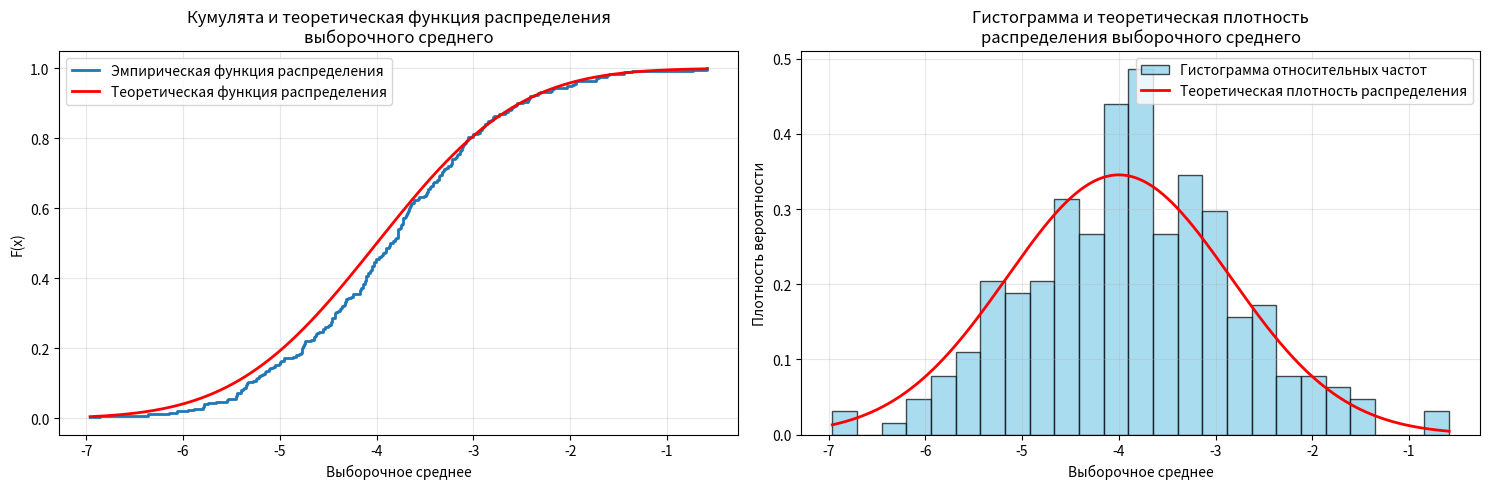
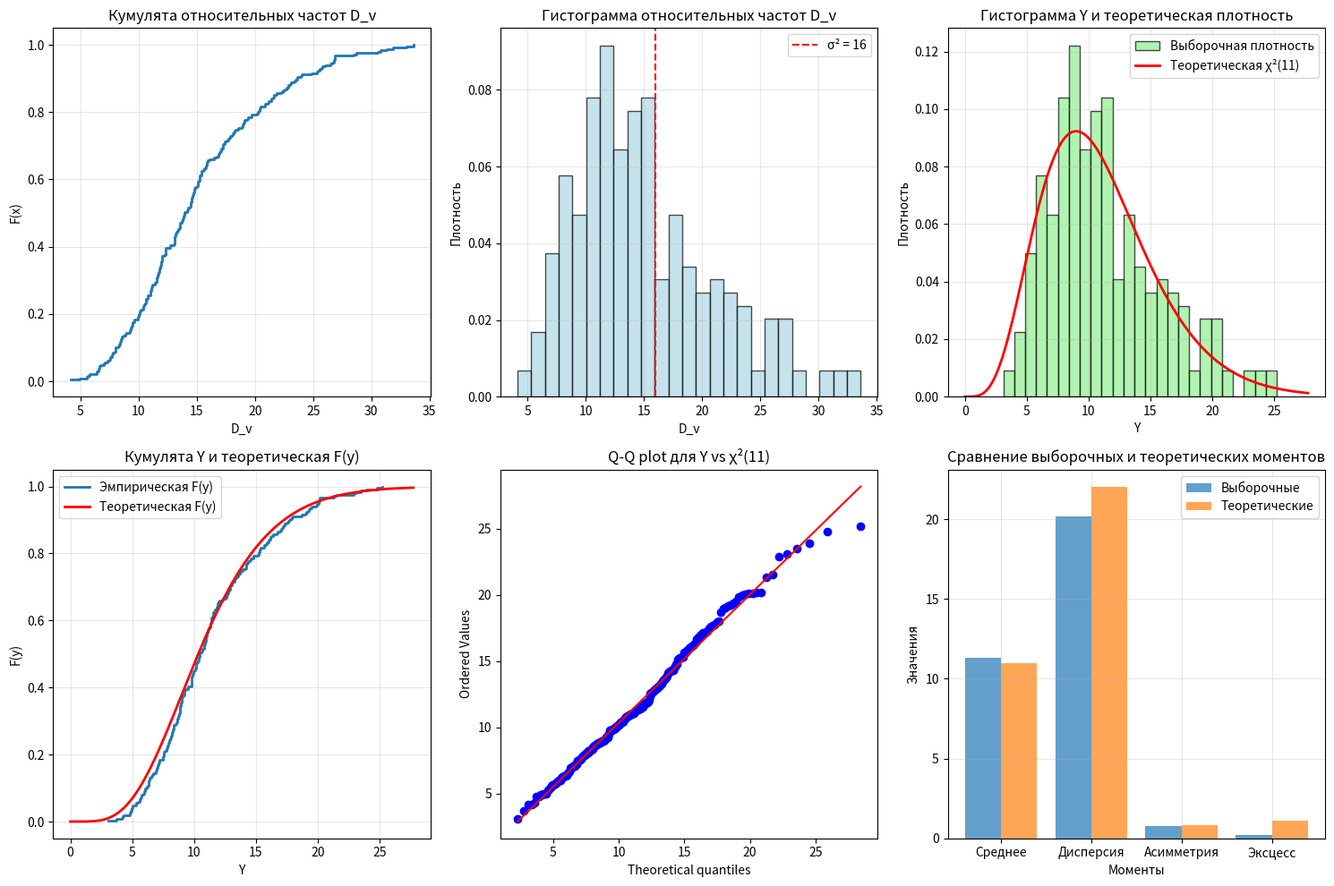
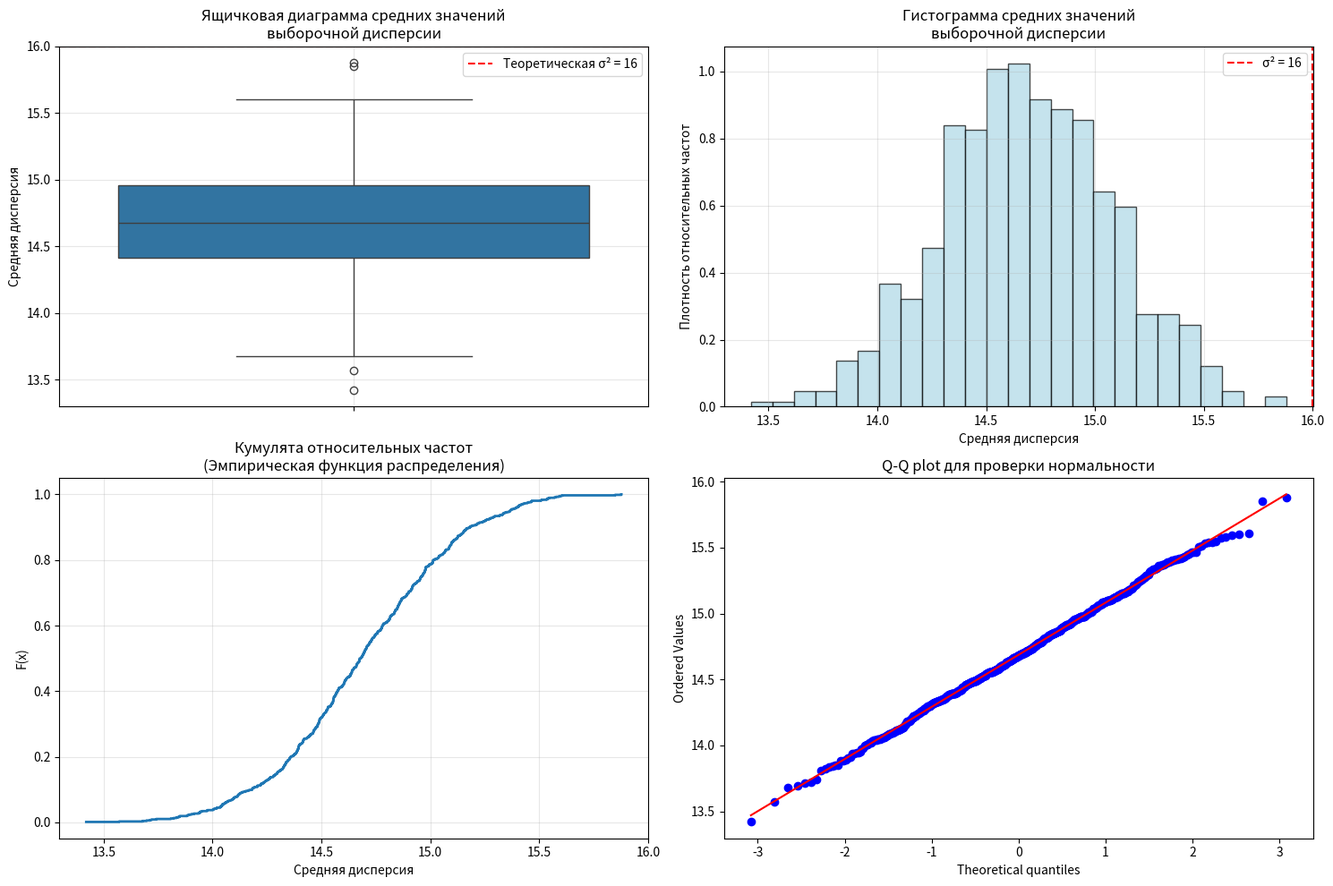

Here is the Python script that generated these plots, in order:
import numpy as np
import matplotlib.pyplot as plt
from scipy import stats
import seaborn as sns

# Параметры варианта 9
a = -4          # α (математическое ожидание)
sigma_sq = 16   # σ² (дисперсия)
sigma = 4       # σ (среднеквадратическое отклонение)
n = 12          # объем выборки
N = 250         # количество выборок
M = 666         # количество повторений для Части II

print("=" * 60)
print("ВАРИАНТ 9")
print(f"Параметры: α = {a}, σ² = {sigma_sq}, n = {n}, N = {N}, M = {M}")
print("Распределение Y: Логистическое с параметрами (0, 1)")
print("=" * 60)

# Часть 0: Исследование выборочного среднего
print("\n" + "="*50)
print("ЧАСТЬ 0: ИССЛЕДОВАНИЕ ВЫБОРОЧНОГО СРЕДНЕГО")
print("="*50)

# 1. Генерация N выборок объема n из нормального распределения
np.random.seed(42)
samples = np.random.normal(loc=a, scale=sigma, size=(N, n))

# 2. Вычисление выборочных средних
sample_means = np.mean(samples, axis=1)

# 3. Построение графиков
plt.figure(figsize=(15, 5))

# Кумулята относительных частот и теоретическая функция распределения
plt.subplot(1, 2, 1)
sorted_means = np.sort(sample_means)
empirical_cdf = np.arange(1, len(sorted_means) + 1) / len(sorted_means)
plt.step(sorted_means, empirical_cdf, where='post',
         label='Эмпирическая функция распределения', linewidth=2)

# Теоретическая функция распределения
x_theoretical = np.linspace(sorted_means.min(), sorted_means.max(), 1000)
theoretical_cdf = stats.norm.cdf(x_theoretical, loc=a, scale=sigma/np.sqrt(n))
plt.plot(x_theoretical, theoretical_cdf, 'r-',
         label='Теоретическая функция распределения', linewidth=2)

plt.xlabel('Выборочное среднее')
plt.ylabel('F(x)')
plt.title('Кумулята и теоретическая функция распределения\nвыборочного среднего')
plt.legend()
plt.grid(True, alpha=0.3)

# Гистограмма и теоретическая плотность
plt.subplot(1, 2, 2)
plt.hist(sample_means, bins=25, density=True, alpha=0.7,
         color='skyblue', edgecolor='black',
         label='Гистограмма относительных частот')

# Теоретическая плотность распределения
x_density = np.linspace(sample_means.min(), sample_means.max(), 1000)
theoretical_pdf = stats.norm.pdf(x_density, loc=a, scale=sigma/np.sqrt(n))
plt.plot(x_density, theoretical_pdf, 'r-', linewidth=2,
         label='Теоретическая плотность распределения')

plt.xlabel('Выборочное среднее')
plt.ylabel('Плотность вероятности')
plt.title('Гистограмма и теоретическая плотность\nраспределения выборочного среднего')
plt.legend()
plt.grid(True, alpha=0.3)

plt.tight_layout()
plt.show()

# 4. Вычисление характеристик распределения выборочных средних
mean_of_means = np.mean(sample_means)
median_of_means = np.median(sample_means)
variance_of_means = np.var(sample_means, ddof=1)
skewness = stats.skew(sample_means)
kurtosis = stats.kurtosis(sample_means)

print("\nХАРАКТЕРИСТИКИ РАСПРЕДЕЛЕНИЯ ВЫБОРОЧНЫХ СРЕДНИХ:")
print(f"Выборочное среднее: {mean_of_means:.4f} (теоретическое: {a:.4f})")
print(f"Медиана: {median_of_means:.4f}")
print(f"Выборочная дисперсия: {variance_of_means:.4f} (теоретическая: {sigma_sq/n:.4f})")
print(f"Коэффициент асимметрии: {skewness:.4f}")
print(f"Коэффициент эксцесса: {kurtosis:.4f}")

# 5. Подсчет количества выборочных средних, превышающих параметр a
count_above_a = np.sum(sample_means > a)
proportion_above_a = count_above_a / N
print(f"\nКоличество выборочных средних > α ({a}): {count_above_a} из {N}")
print(f"Относительная доля: {proportion_above_a:.4f} (теоретическая: 0.5000)")

# Часть I: Исследование выборочной дисперсии
print("\n" + "="*50)
print("ЧАСТЬ I: ИССЛЕДОВАНИЕ ВЫБОРОЧНОЙ ДИСПЕРСИИ")
print("="*50)

# Генерация новых выборок для исследования дисперсии
samples_var = np.random.normal(loc=a, scale=sigma, size=(N, n))

# Вычисление выборочной дисперсии
D_v = np.var(samples_var, axis=1, ddof=0)

# Статистики для D_v
mean_Dv = np.mean(D_v)
median_Dv = np.median(D_v)
var_Dv = np.var(D_v)

print(f"Выборочное среднее D_v: {mean_Dv:.4f}")
print(f"Медиана D_v: {median_Dv:.4f}")
print(f"Дисперсия D_v: {var_Dv:.4f}")

# Подсчет D_v < σ²
count_less_sigma = np.sum(D_v < sigma_sq)
prop_less_sigma = count_less_sigma / N
print(f"\nКоличество D_v < σ²: {count_less_sigma} из {N}")
print(f"Доля: {prop_less_sigma:.4f}")

# Вычисление Y = n * D_v / σ²
Y = n * D_v / sigma_sq

# Статистики для Y
mean_Y = np.mean(Y)
median_Y = np.median(Y)
var_Y = np.var(Y)
skew_Y = stats.skew(Y)
kurt_Y = stats.kurtosis(Y)

print(f"\nСТАТИСТИКИ ДЛЯ Y = n·D_v/σ²:")
print(f"Выборочное среднее Y: {mean_Y:.4f}")
print(f"Медиана Y: {median_Y:.4f}")
print(f"Дисперсия Y: {var_Y:.4f}")
print(f"Коэффициент асимметрии Y: {skew_Y:.4f}")
print(f"Коэффициент эксцесса Y: {kurt_Y:.4f}")

# Теоретические значения для Y (теорема Фишера)
df = n - 1
theoretical_mean = df
theoretical_median = stats.chi2.median(df)
theoretical_var = 2 * df
theoretical_skew = np.sqrt(8 / df)
theoretical_kurt = 12 / df

print(f"\nТЕОРЕТИЧЕСКИЕ ЗНАЧЕНИЯ ДЛЯ Y ~ χ²({df}):")
print(f"Математическое ожидание: {theoretical_mean:.4f}")
print(f"Медиана: {theoretical_median:.4f}")
print(f"Дисперсия: {theoretical_var:.4f}")
print(f"Коэффициент асимметрии: {theoretical_skew:.4f}")
print(f"Коэффициент эксцесса: {theoretical_kurt:.4f}")

# Визуализация для Части I
plt.figure(figsize=(15, 10))

# 1. Кумулята для D_v
plt.subplot(2, 3, 1)
x_sorted = np.sort(D_v)
y_ecdf = np.arange(1, N + 1) / N
plt.step(x_sorted, y_ecdf, where='post', linewidth=2)
plt.title('Кумулята относительных частот D_v')
plt.xlabel('D_v')
plt.ylabel('F(x)')
plt.grid(True, alpha=0.3)

# 2. Гистограмма для D_v
plt.subplot(2, 3, 2)
plt.hist(D_v, bins=25, density=True, alpha=0.7, color='lightblue', edgecolor='black')
plt.axvline(sigma_sq, color='red', linestyle='--', label=f'σ² = {sigma_sq}')
plt.title('Гистограмма относительных частот D_v')
plt.xlabel('D_v')
plt.ylabel('Плотность')
plt.legend()
plt.grid(True, alpha=0.3)

# 3. Гистограмма Y + теоретическая плотность
plt.subplot(2, 3, 3)
plt.hist(Y, bins=25, density=True, alpha=0.7, color='lightgreen',
         edgecolor='black', label='Выборочная плотность')

x_range = np.linspace(0, np.max(Y) * 1.1, 1000)
theoretical_pdf = stats.chi2.pdf(x_range, df)
plt.plot(x_range, theoretical_pdf, 'r-', linewidth=2,
         label=f'Теоретическая χ²({df})')

plt.title('Гистограмма Y и теоретическая плотность')
plt.xlabel('Y')
plt.ylabel('Плотность')
plt.legend()
plt.grid(True, alpha=0.3)

# 4. Кумулята Y + теоретическая функция распределения
plt.subplot(2, 3, 4)
y_sorted = np.sort(Y)
y_ecdf = np.arange(1, N + 1) / N
plt.step(y_sorted, y_ecdf, where='post', label='Эмпирическая F(y)', linewidth=2)

theoretical_cdf = stats.chi2.cdf(x_range, df)
plt.plot(x_range, theoretical_cdf, 'r-', linewidth=2,
         label=f'Теоретическая F(y)')

plt.title('Кумулята Y и теоретическая F(y)')
plt.xlabel('Y')
plt.ylabel('F(y)')
plt.legend()
plt.grid(True, alpha=0.3)

# 5. Q-Q plot
plt.subplot(2, 3, 5)
stats.probplot(Y, dist="chi2", sparams=(df,), plot=plt)
plt.title(f'Q-Q plot для Y vs χ²({df})')

# 6. Сравнение моментов
plt.subplot(2, 3, 6)
categories = ['Среднее', 'Дисперсия', 'Асимметрия', 'Эксцесс']
sample_values = [mean_Y, var_Y, skew_Y, kurt_Y]
theoretical_values = [theoretical_mean, theoretical_var, theoretical_skew, theoretical_kurt]

x_pos = np.arange(len(categories))
plt.bar(x_pos - 0.2, sample_values, 0.4, label='Выборочные', alpha=0.7)
plt.bar(x_pos + 0.2, theoretical_values, 0.4, label='Теоретические', alpha=0.7)

plt.xlabel('Моменты')
plt.ylabel('Значения')
plt.title('Сравнение выборочных и теоретических моментов')
plt.xticks(x_pos, categories)
plt.legend()
plt.grid(True, alpha=0.3)

plt.tight_layout()
plt.show()

# Часть II: Исследование средних значений выборочной дисперсии
print("\n" + "="*50)
print("ЧАСТЬ II: СРЕДНИЕ ЗНАЧЕНИЯ ВЫБОРОЧНОЙ ДИСПЕРСИИ")
print("="*50)

def compute_mean_variance(n, N, loc, scale):
    """Вычисление среднего значения выборочной дисперсии по N выборкам"""
    variances = []
    for _ in range(N):
        sample = np.random.normal(loc, scale, n)
        variance = np.var(sample, ddof=0)
        variances.append(variance)
    return np.mean(variances)

# Создание выборки из M средних значений выборочной дисперсии
np.random.seed(42)
mean_variances = []

print("Генерация данных...")
for i in range(M):
    mean_var = compute_mean_variance(n, N, a, sigma)
    mean_variances.append(mean_var)
    if (i + 1) % 100 == 0:
        print(f"Выполнено {i + 1}/{M} итераций")

mean_variances = np.array(mean_variances)

print(f"\nВыборка из {M} средних значений дисперсии создана")

# Статистики выборки средних дисперсий
mean_of_means = np.mean(mean_variances)
median_of_means = np.median(mean_variances)
std_of_means = np.std(mean_variances)

print(f"\nСТАТИСТИКИ ВЫБОРКИ СРЕДНИХ ДИСПЕРСИЙ:")
print(f"Среднее значение: {mean_of_means:.4f}")
print(f"Медиана: {median_of_means:.4f}")
print(f"Стандартное отклонение: {std_of_means:.4f}")
print(f"Теоретическое значение (σ²): {sigma_sq:.4f}")
print(f"Смещение: {mean_of_means - sigma_sq:.4f}")

# Визуализация для Части II
plt.figure(figsize=(15, 10))

# 1. Ящичковая диаграмма
plt.subplot(2, 2, 1)
sns.boxplot(y=mean_variances)
plt.axhline(y=sigma_sq, color='red', linestyle='--',
            label=f'Теоретическая σ² = {sigma_sq}')
plt.title('Ящичковая диаграмма средних значений\nвыборочной дисперсии')
plt.ylabel('Средняя дисперсия')
plt.legend()
plt.grid(True, alpha=0.3)

# 2. Гистограмма относительных частот
plt.subplot(2, 2, 2)
plt.hist(mean_variances, bins=25, density=True, alpha=0.7,
         color='lightblue', edgecolor='black')
plt.axvline(x=sigma_sq, color='red', linestyle='--',
            label=f'σ² = {sigma_sq}')
plt.title('Гистограмма средних значений\nвыборочной дисперсии')
plt.xlabel('Средняя дисперсия')
plt.ylabel('Плотность относительных частот')
plt.legend()
plt.grid(True, alpha=0.3)

# 3. Кумулята относительных частот
plt.subplot(2, 2, 3)
sorted_means = np.sort(mean_variances)
ecdf = np.arange(1, M + 1) / M
plt.step(sorted_means, ecdf, where='post', linewidth=2)
plt.title('Кумулята относительных частот\n(Эмпирическая функция распределения)')
plt.xlabel('Средняя дисперсия')
plt.ylabel('F(x)')
plt.grid(True, alpha=0.3)

# 4. Q-Q plot для проверки нормальности
plt.subplot(2, 2, 4)
stats.probplot(mean_variances, dist="norm", plot=plt)
plt.title('Q-Q plot для проверки нормальности')

plt.tight_layout()
plt.show()

# Дополнительный статистический анализ
Q1 = np.percentile(mean_variances, 25)
Q3 = np.percentile(mean_variances, 75)
IQR = Q3 - Q1
lower_bound = Q1 - 1.5 * IQR
upper_bound = Q3 + 1.5 * IQR
outliers = mean_variances[(mean_variances < lower_bound) | (mean_variances > upper_bound)]

confidence = 0.95
se = stats.sem(mean_variances)
h = se * stats.t.ppf((1 + confidence) / 2., M - 1)
ci_lower = mean_of_means - h
ci_upper = mean_of_means + h

print(f"\nДОПОЛНИТЕЛЬНЫЙ АНАЛИЗ:")
print(f"Минимальное значение: {np.min(mean_variances):.4f}")
print(f"Максимальное значение: {np.max(mean_variances):.4f}")
print(f"Размах: {np.ptp(mean_variances):.4f}")
print(f"Квартили: Q1={Q1:.4f}, Q2={median_of_means:.4f}, Q3={Q3:.4f}")
print(f"Межквартильный размах: {IQR:.4f}")
print(f"Количество выбросов: {len(outliers)}")
print(f"95% доверительный интервал для среднего: ({ci_lower:.4f}, {ci_upper:.4f})")

if ci_lower <= sigma_sq <= ci_upper:
    print("✓ Теоретическое значение σ² попадает в доверительный интервал")
else:
    print("✗ Теоретическое значение σ² НЕ попадает в доверительный интервал")

print("\n" + "="*60)
print("ВСЕ РАСЧЕТЫ ЗАВЕРШЕНЫ")
print("="*60)
